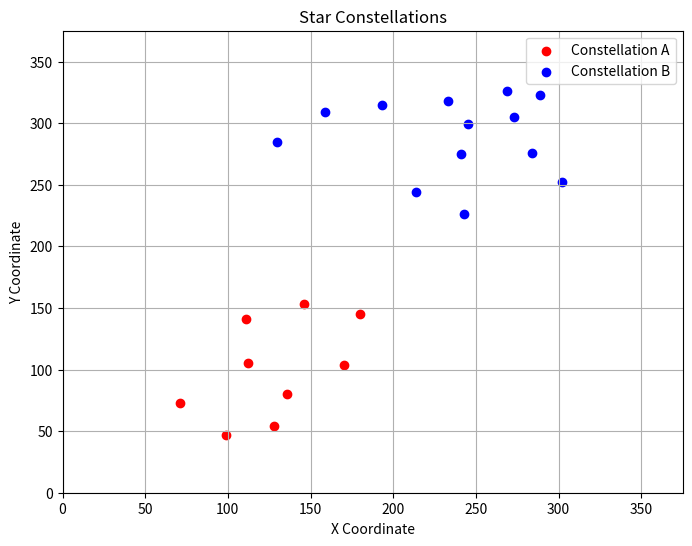

The matplotlib source for this figure:
import matplotlib.pyplot as plt

CONSTELLATION_A = [
  (71, 73),
  (99, 47),
  (128, 54),
  (136, 80),
  (112, 105),
  (111, 141),
  (146, 153),
  (180, 145),
  (170, 104)
]

CONSTELLATION_B = [
  (130, 285),
  (159, 309),
  (193, 315),
  (233, 318),
  (269, 326),
  (289, 323),
  (273, 305),
  (245, 299),
  (241, 275),
  (243, 226),
  (214, 244),
  (284, 276),
  (302, 252)
]

x_coords_a, y_coords_a = zip(*CONSTELLATION_A)
x_coords_b, y_coords_b = zip(*CONSTELLATION_B)

plt.figure(figsize=(8, 6))
plt.scatter(x_coords_a, y_coords_a, color='red', label='Constellation A')
plt.scatter(x_coords_b, y_coords_b, color='blue', label='Constellation B')

plt.title("Star Constellations")
plt.xlabel("X Coordinate")
plt.ylabel("Y Coordinate")
plt.grid(True)
plt.legend()

plt.gca().set_xlim(0, 375)
plt.gca().set_ylim(0, 375)

plt.savefig("star_constellations.png")